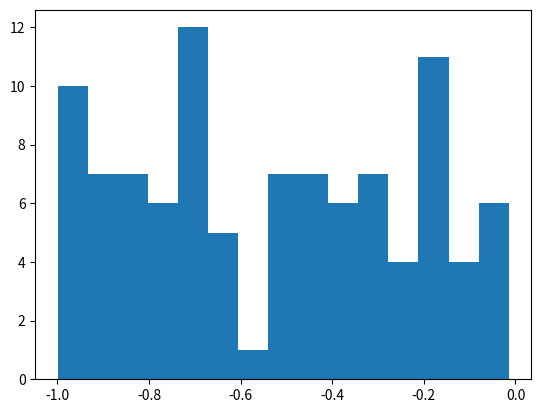

This figure's Python source: (Note: this script raises an exception after producing the figure.)
import math
import numpy as np
import matplotlib.pyplot as plt
# Create a rD*cD_matrix with each element between lowerBound and upperBound
# random int  : randArray = np.random.randint(lowerBound,upperBound,(rowDim,colDim))
# Create a rD*cD_matrix with each element between [0,1)
# random float: randArray = np.random.rand(rowDim,colDim)
# Create a uniform rD*cD_matrix with each element between [a,b)
# random unif : randUnif  = np.random.uniform(low = a, high = b , size = None)
print("----2017/11/05-----")
# basic logit fun for sigmoid value
def valueSigmoid(x):
    s = 1/(1+math.exp(-x))
    # return s
    print("Sigmoid value is " + str(s))
# apply with np lib to extend vector logit fun
def npSigmoid(x):
    s = 1/(1+np.exp(-x))
    # return s
    print("Sigmoid(x) is "+ str(s))
# by inference use formula instead of scipy.mic.derivative to return ds
def sigmoidDerivative(x_vector):
    s = 1/(1+np.exp(-x_vector))
    ds = s*(1-s)
    # return ds
    print("sigmoid_derivative(x_vector) = " + str(ds))

# Generate a random vector
# x_vector = np.array([1, 2, 3])
x_vector = np.random.uniform(-1,0,100)
print(x_vector)

count, bins, ignored = plt.hist(x_vector,15,normed=True)
plt.plot(x_vector,np.ones_like(x_vector),linewidth=2,color='r')
plt.show()

# print out value sigmoid : valueSigmoid(x_vector[0])
# print out npSigmoid : npSigmoid(x_vector)
# print out sigmoidDerivative : sigmoidDerivative(x_vector)